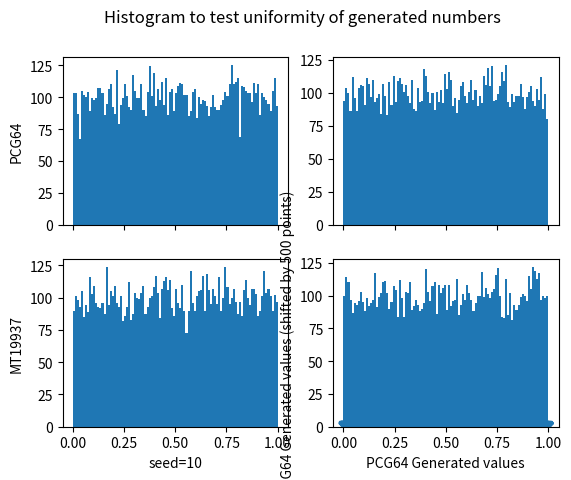
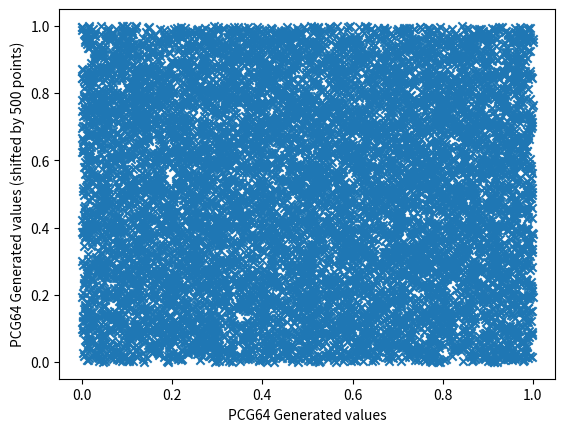
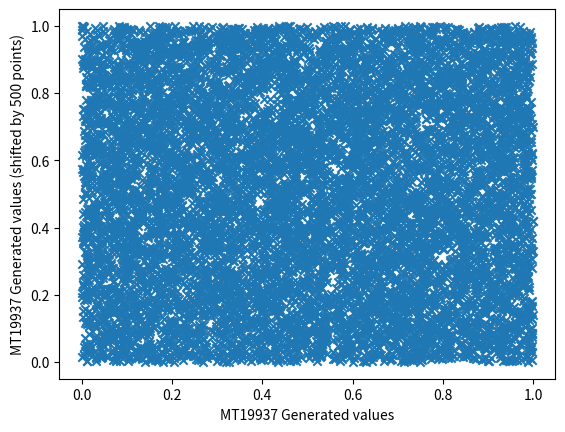
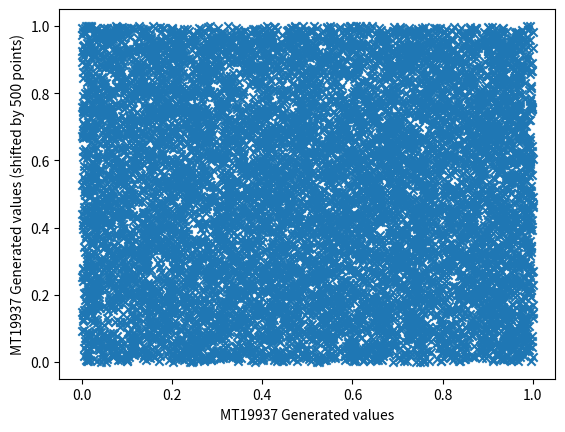
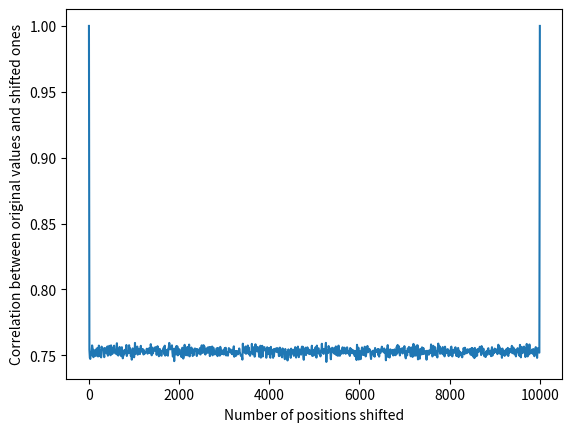
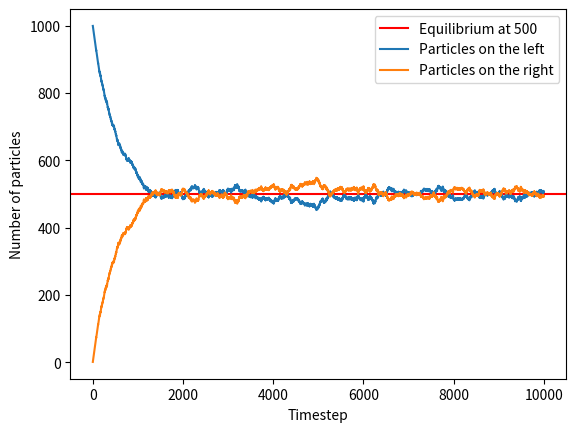
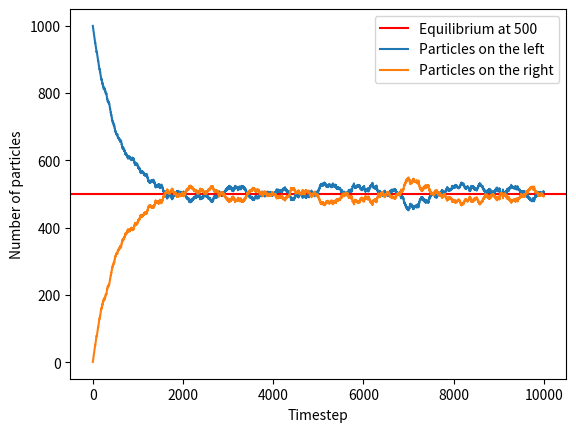
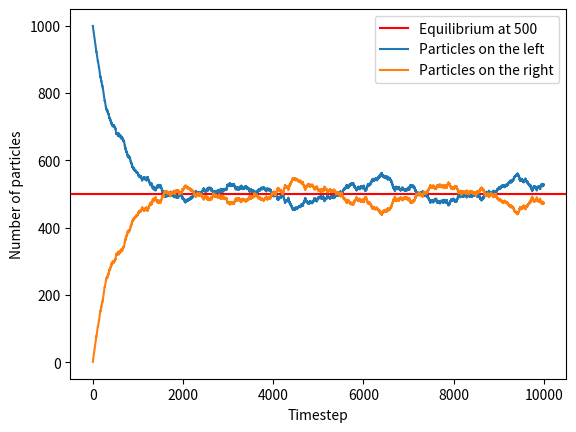
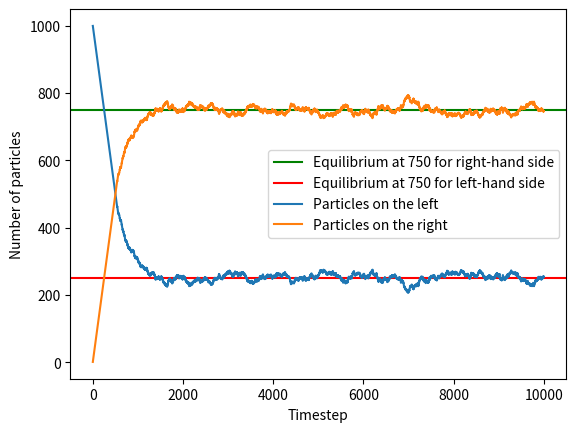
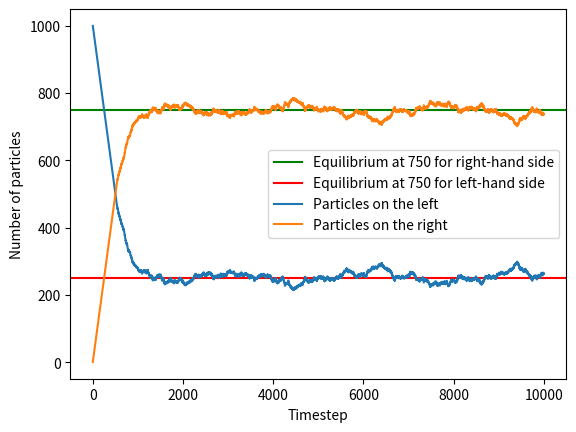

The script that saved these images, in order:
"""
PH456 Lab 1
"""
#Importing modules
import numpy as np
import random
import matplotlib.pyplot as plt

###############
#Task1
###############

#Declaring and seeding pseudo-random generators
rngPC1 = np.random.Generator(np.random.PCG64(10))
rngPC2 = np.random.Generator(np.random.PCG64(100))


rngMT1 = np.random.Generator(np.random.MT19937(10))
rngMT2 = np.random.Generator(np.random.MT19937(100))


#Declaring arrays of pseudo-random numbers of N points
N= 10000
numsPC1 = rngPC1.random(N)
numsPC2 = rngPC2.random(N)


numsMT1 = rngMT1.random(N)
numsMT2 = rngMT2.random(N)


#Setting up a figure of 4 histograms for the generated numbers
plt.figure(1)
fig, ((ax1, ax2),(ax3, ax4)) = plt.subplots(2, 2, sharex=True)
fig.suptitle('Histogram to test uniformity of generated numbers')

m = 100 #Declaring number of bins in the histogram

#Plotting and labelling histograms
ax1.set_ylabel("PCG64")
counts1, bins, bars = ax1.hist(numsPC1, bins = m)
counts2, bins, bars = ax2.hist(numsPC2, bins = m)

ax3.set_ylabel("MT19937")
counts3, bins, bars = ax3.hist(numsMT1, bins = m)
counts4, bins, bars = ax4.hist(numsMT2, bins = m)

ax3.set_xlabel("seed=10")
ax4.set_xlabel("seed=100")

plt.show()

E = N/m #Calculating the expectation value

# Setting up a for loop for a Chi-Squared test
counts = [counts1, counts2, counts3, counts4] #Declaring a counter array to later display the Chi-squared value of all 4 plots at once
Chi = [0,] * 4 #Declaring an array of four 0s

for i in range(4) :
    for x in counts[i]:
            Chi[i] += ((x-E)**2)/E #Assigning each Chi-squared value to the array 'Chi'
            
#Defining a function for testing correlation between the original set of values and a rotated set of values of the histograms 
def shift(x, shf):
    for i in range(0, shf):
        first = x[0];
        for j in range(0, len(x)-1):
            x[j] = x[j+1]
        x[len(x)-1]=first
    return x

#Declaring the new shifted arrays of the pseudo-random numbers, shifting them by 500 points, and maintaining a copy of the original array
numsPC1_ori = numsPC1.copy()
numsPC1_shf = shift(numsPC1, 500)
numsPC2_ori = numsPC2.copy()
numsPC2_shf = shift(numsPC2, 500)
numsMT1_ori = numsMT1.copy()
numsMT1_shf = shift(numsMT1, 500)
numsMT2_ori = numsMT2.copy()
numsMT2_shf = shift(numsMT2, 500)

#Plotting and labelling the shifted arrays of pseudo-random numbers against the corresponding original arrays
plt.figure(2)
plt.xlabel('PCG64 Generated values')
plt.ylabel('PCG64 Generated values (shifted by 500 points)')
plt.scatter(numsPC1_ori, numsPC1_shf, marker= 'x')
plt.show()

plt.figure(3)
plt.xlabel('PCG64 Generated values')
plt.ylabel('PCG64 Generated values (shifted by 500 points)')
plt.scatter(numsPC2_ori, numsPC2_shf, marker= 'x')
plt.show()


plt.figure(4)
plt.xlabel('MT19937 Generated values')
plt.ylabel('MT19937 Generated values (shifted by 500 points)')
plt.scatter(numsMT1_ori, numsMT1_shf, marker= 'x')
plt.show()

plt.figure(5)
plt.xlabel('MT19937 Generated values')
plt.ylabel('MT19937 Generated values (shifted by 500 points)')
plt.scatter(numsMT2_ori, numsMT2_shf, marker= 'x')
plt.show()


# Setting up a for loop for a correlation test
shift_number = np.linspace(0,10000, 1000, dtype=int) #Array used to set 1k shifts between value 0 and and value 10k of the pseudo-random numbers array
correlation = np.zeros(len(shift_number)) #Array of 0s of length 1k

for i in range (len(shift_number)):
    shift = shift_number[i]
    numsPC1_shf = np.append(numsPC1_ori[-shift:], numsPC1_ori[:-shift]) 
    correlation[i] = np.correlate(numsPC1_ori, numsPC1_shf)[0] #Calculating the correlation between the orginal array and the shifted ones

correlation /= max(correlation) #Normalising correlation values

#Plotting and labelling the correlation between the arrays against the number of positions shifted
plt.figure(6)
plt.xlabel('Number of positions shifted')
plt.ylabel('Correlation between original values and shifted ones')
plt.plot(shift_number, correlation)
plt.show()



###############
#Task2
###############

#Declaring number of particles in the box
total = 1000
left = total

#Declaring empty arrays and setting up a for loop to simulate partitioned box problem
left_arr = []
right_arr = []
for i in range(10000):
     l_ratio = (left/total) #Calculates the fraction of particles on the left half of the box
     ran_num = random.random() #Generates a random number according to the current system time
     #Setting up an if statement, increasing or decreasing the number of particles on the left depending on the value of the generated number
     if ran_num < l_ratio: 
         left = left - 1
     else:
         left = left + 1
     #Appending mirrored values to two arrays, of the number of particles on the left and the right respectively, after each particle moving
     left_arr = np.append(left_arr, left)
     right_arr = np.append(right_arr, total-left)

#Plotting and labelling the number of particles in each side of the box against the timestep of the particles moving
plt.figure(7)
plt.xlabel('Timestep')
plt.ylabel('Number of particles')
plt.axhline(y=500, color='r', linestyle='-') #Adding a horizontal line to display the point of equilibrium for the system
plt.plot(left_arr)
plt.plot(right_arr)
plt.legend(['Equilibrium at 500','Particles on the left', 'Particles on the right']) #Adding a legend to identify each line
plt.show()



###############
#Task3
###############

#Reseting the number of particles to 1000 in the left
total = 1000
left = total

#Simulating partitioned box problem again but using the PCG64 pseudo-random generator this time
left_arrPC = []
right_arrPC = []
for i in range(len(numsPC1)):
      l_ratio = (left/total) 
      if numsPC1[i] < l_ratio:
          left = left - 1
      else:
          left = left + 1
      left_arrPC = np.append(left_arrPC, left)
      right_arrPC = np.append(right_arrPC, total-left)

#Plotting the number of particles against the timestep
plt.figure(8)
plt.xlabel('Timestep')
plt.ylabel('Number of particles')
plt.axhline(y=500, color='r', linestyle='-')
plt.plot(left_arrPC)
plt.plot(right_arrPC)
plt.legend(['Equilibrium at 500','Particles on the left', 'Particles on the right'])
plt.show()

#Reseting the number of particles
total = 1000
left = total

#Simulating partitioned box problem using the MT19937 pseudo-random generator this time
left_arrMT = []
right_arrMT = []
for i in range(len(numsMT1)):
      l_ratio = (left/total) 
      if numsMT1[i] < l_ratio:
          left = left - 1
      else:
          left = left + 1
      left_arrMT = np.append(left_arrMT, left)
      right_arrMT = np.append(right_arrMT, total-left)

#Plotting the number of particles against the timestep
plt.figure(9)
plt.xlabel('Timestep')
plt.ylabel('Number of particles')
plt.axhline(y=500, color='r', linestyle='-')
plt.plot(left_arrMT)
plt.plot(right_arrMT)
plt.legend(['Equilibrium at 500','Particles on the left', 'Particles on the right'])
plt.show()



###############
#Task4
###############

#Reseting the number of particles
total = 1000
left = total

#Simulating partitioned box problem using the same two pseudo-random generators, 
#but this time the probability for particles to move from left to right is 75% and from right to left is 25%
left_arrPC75 = []
right_arrPC25 = []
for i in range(len(numsPC1)):
      l_ratio = (left/total) 
      if numsPC1[i] < l_ratio * 2: #Multiplying the fraction 'left/total' by 2 changes the probability
          left = left - 1
      else:
          left = left + 1
      left_arrPC75 = np.append(left_arrPC75, left)
      right_arrPC25 = np.append(right_arrPC25, total-left)

plt.figure(10)
plt.xlabel('Timestep')
plt.ylabel('Number of particles')
plt.axhline(y=750, color='green', linestyle='-')
plt.axhline(y=250, color='r', linestyle='-')
plt.plot(left_arrPC75)
plt.plot(right_arrPC25)
plt.legend(['Equilibrium at 750 for right-hand side','Equilibrium at 750 for left-hand side','Particles on the left', 'Particles on the right'])
plt.show()

total = 1000
left = total

left_arrMT75 = []
right_arrMT25 = []
for i in range(len(numsMT1)):
      l_ratio = (left/total) 
      if numsMT1[i] < l_ratio * 2:
          left = left - 1
      else:
          left = left + 1
      left_arrMT75 = np.append(left_arrMT75, left)
      right_arrMT25 = np.append(right_arrMT25, total-left)

plt.figure(11)
plt.xlabel('Timestep')
plt.ylabel('Number of particles')
plt.axhline(y=750, color='green', linestyle='-')
plt.axhline(y=250, color='r', linestyle='-')
plt.plot(left_arrMT75)
plt.plot(right_arrMT25)
plt.legend(['Equilibrium at 750 for right-hand side','Equilibrium at 750 for left-hand side','Particles on the left', 'Particles on the right'])
plt.show()



